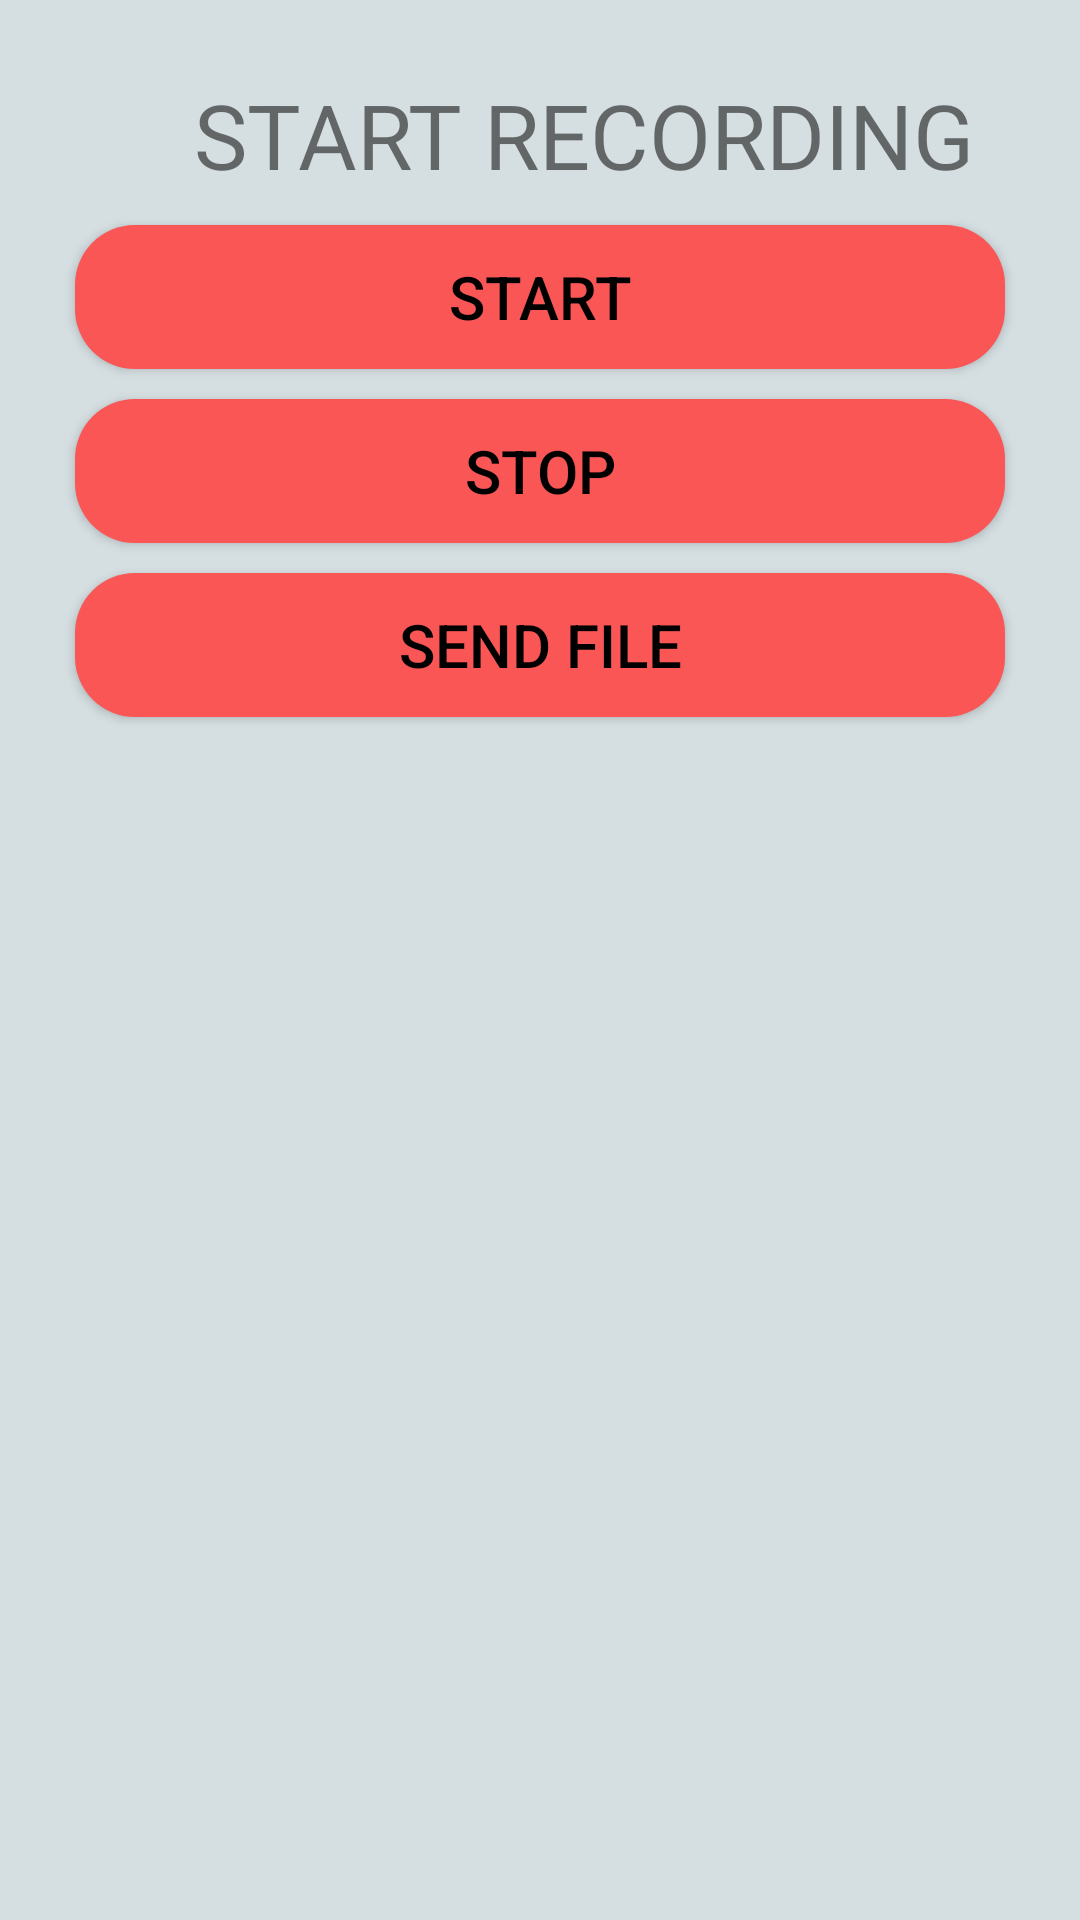

Android layout source for this screen:
<!-- AndroidManifest.xml: application theme Theme.MedtRonic -->
<!-- res/layout/popup_audio_recording.xml -->
<?xml version="1.0" encoding="utf-8"?>
<LinearLayout xmlns:android="http://schemas.android.com/apk/res/android"
    android:id="@+id/popup_create_join_class"
    android:layout_width="350dp"
    android:layout_height="wrap_content"
    android:layout_gravity="center_horizontal"
    android:orientation="vertical"
    android:background="@color/bg_color_light"
    android:padding="20dp">

    <LinearLayout
        android:layout_width="350dp"
        android:layout_height="50dp"
        android:gravity="center">
        <TextView
            android:id="@+id/textviewRecordingState"
            android:layout_width="wrap_content"
            android:layout_height="wrap_content"
            android:text="START RECORDING"
            android:textSize="30sp" />
    </LinearLayout>


    <LinearLayout
        android:layout_width="match_parent"
        android:layout_height="wrap_content"
        android:layout_gravity="center"
        android:orientation="vertical">
        <androidx.appcompat.widget.AppCompatButton

            android:id="@+id/buttonStartRecording"
            android:layout_width="match_parent"
            android:layout_height="wrap_content"
            android:layout_margin="5sp"
            android:background="@drawable/background_btn"
            android:focusable="true"
            android:foreground="?android:attr/selectableItemBackground"
            android:text="@string/start"
            android:textColor="@color/black"
            android:textSize="20sp" />


        <androidx.appcompat.widget.AppCompatButton

            android:id="@+id/buttonStopRecording"
            android:layout_width="match_parent"
            android:layout_height="wrap_content"
            android:layout_margin="5sp"
            android:background="@drawable/background_btn"
            android:focusable="true"
            android:foreground="?android:attr/selectableItemBackground"
            android:text="@string/stop"
            android:textColor="@color/black"
            android:textSize="20sp" />


        <androidx.appcompat.widget.AppCompatButton

            android:id="@+id/buttonSendRecording"
            android:layout_width="match_parent"
            android:layout_height="wrap_content"
            android:layout_margin="5sp"
            android:background="@drawable/background_btn"
            android:focusable="true"
            android:foreground="?android:attr/selectableItemBackground"
            android:text="@string/send_file"
            android:textColor="@color/black"
            android:textSize="20sp" />

        <androidx.appcompat.widget.AppCompatButton

            android:id="@+id/buttonHearRecording"
            android:layout_width="match_parent"
            android:layout_height="wrap_content"
            android:layout_margin="5sp"
            android:visibility="gone"
            android:background="@drawable/background_btn"
            android:focusable="true"
            android:foreground="?android:attr/selectableItemBackground"
            android:text="Listen Recording"
            android:textColor="@color/black"
            android:textSize="20sp" />




    </LinearLayout>


</LinearLayout>
<!-- resources referenced by this layout -->
<resources>
  <color name="bg_color_light">#D5DEE1</color>
  <color name="black">#FF000000</color>
  <!-- drawable background_btn (drawable) -->
  <?xml version="1.0" encoding="utf-8"?>
  <shape xmlns:android="http://schemas.android.com/apk/res/android"
      android:shape="rectangle" android:padding="10dp">
      
      <solid android:color="@color/btn_red"/>
      <corners android:radius="20dp"/>
  </shape>
  <string name="send_file">SEND FILE</string>
  <string name="start">START</string>
  <string name="stop">STOP</string>
  <style name="Theme.MedtRonic" parent="Theme.MaterialComponents.DayNight.NoActionBar">
          
          <item name="colorPrimary">@color/purple_500</item>
          <item name="colorPrimaryVariant">@color/purple_700</item>
          <item name="colorOnPrimary">@color/white</item>
          
          <item name="colorSecondary">@color/teal_200</item>
          <item name="colorSecondaryVariant">@color/teal_700</item>
          <item name="colorOnSecondary">@color/black</item>
          
          <item name="android:statusBarColor">?attr/colorPrimaryVariant</item>
          
      </style>
  <color name="btn_red">#FA5656</color>
  <color name="purple_500">#FF6200EE</color>
  <color name="purple_700">#FF3700B3</color>
  <color name="white">#FFFFFFFF</color>
  <color name="teal_200">#FF03DAC5</color>
  <color name="teal_700">#FF018786</color>
</resources>
